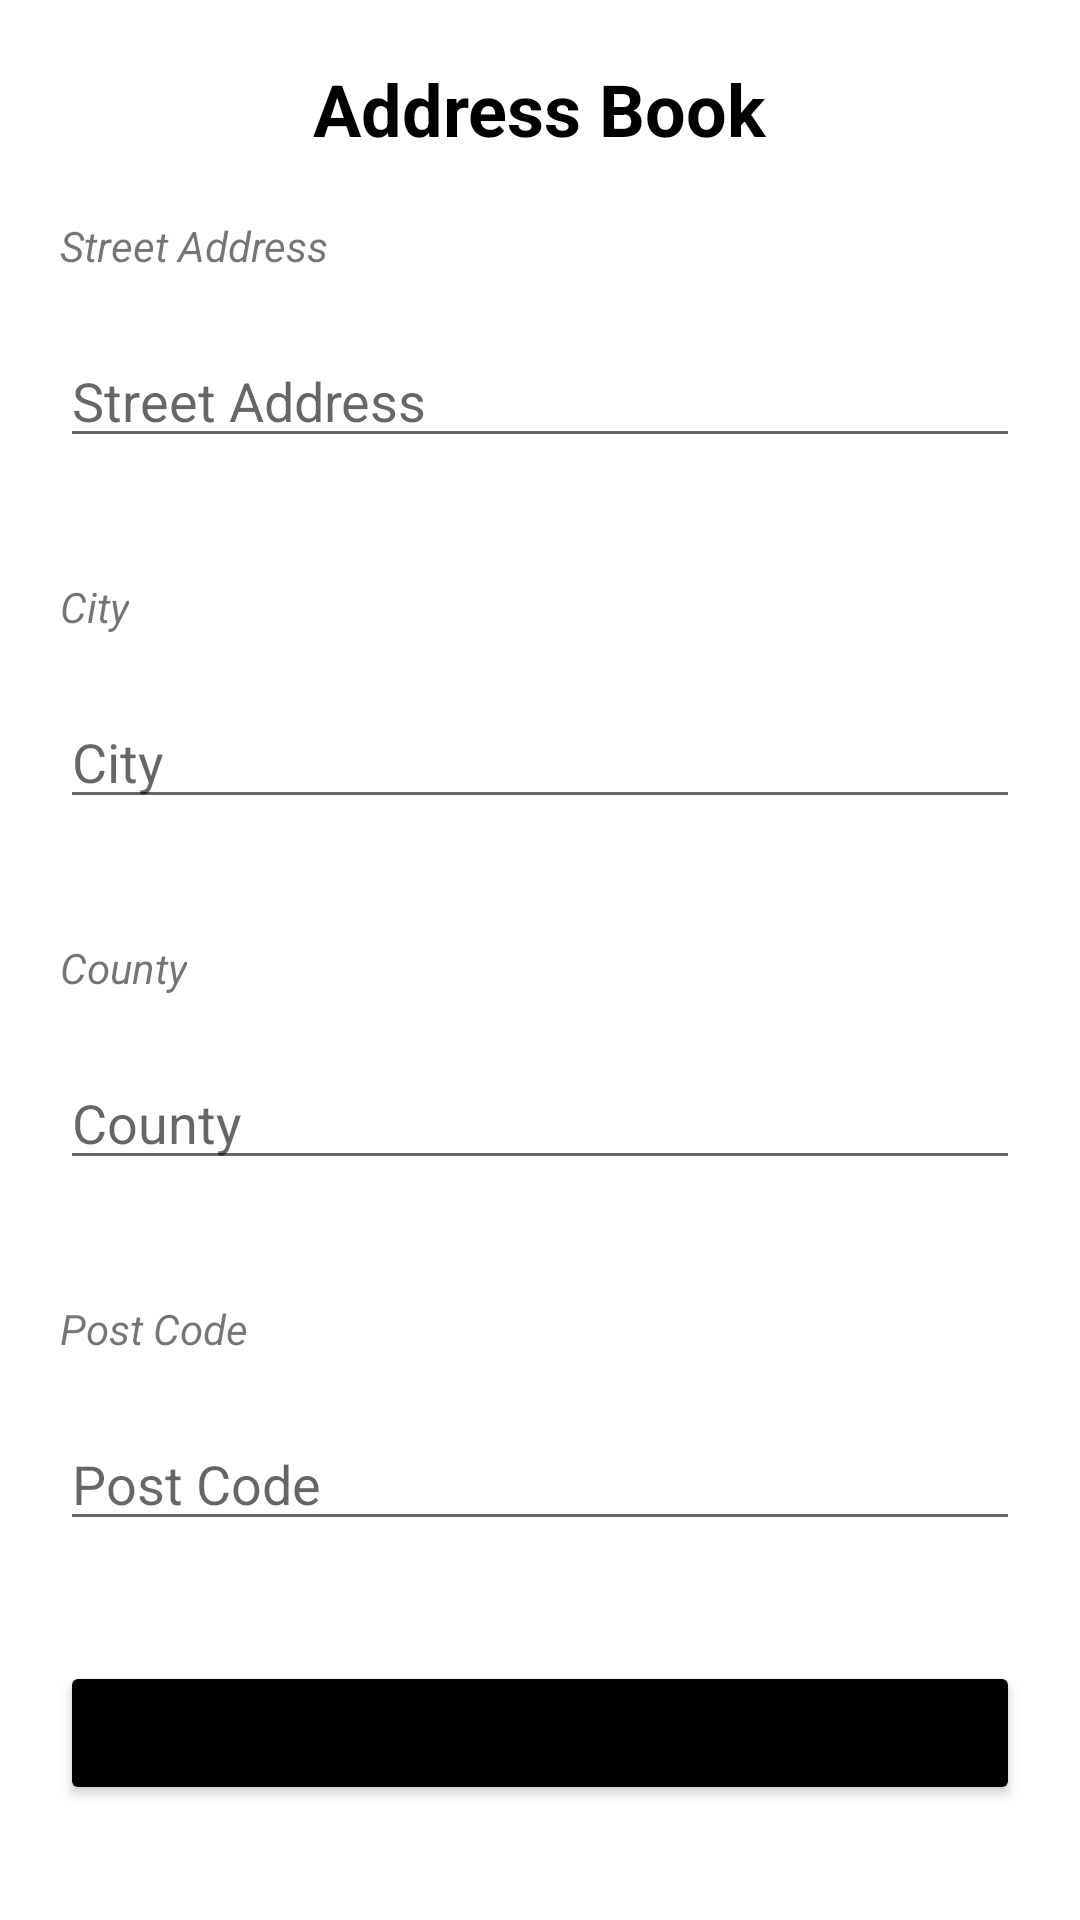

Produce the Android XML layout that renders to this screen, including the resource entries it uses.
<!-- AndroidManifest.xml: application theme Theme.MaterialComponents.Light.NoActionBar -->
<!-- res/layout/activity_update_address.xml -->
<?xml version="1.0" encoding="utf-8"?>
<ScrollView xmlns:android="http://schemas.android.com/apk/res/android"
    android:layout_width="match_parent"
    android:layout_height="match_parent">
    <RelativeLayout
        android:layout_width="match_parent"
        android:layout_height="wrap_content"
        android:gravity="center">

        <TextView
            android:id="@+id/txtAddressBook"
            android:layout_width="wrap_content"
            android:layout_height="wrap_content"
            android:layout_centerHorizontal="true"
            android:text="Address Book"
            android:textSize="24sp"
            android:textColor="@color/black"
            android:textStyle="bold"
            android:layout_marginTop="20dp" />

        <TextView
            android:id="@+id/txtStreet"
            android:layout_width="wrap_content"
            android:layout_height="wrap_content"
            android:layout_below="@id/txtAddressBook"
            android:text="Street Address"
            android:textStyle="italic"
            android:layout_marginStart="20dp"
            android:layout_marginTop="20dp" />

        <EditText
            android:id="@+id/edtAddressStreet"
            android:layout_width="match_parent"
            android:layout_height="wrap_content"
            android:layout_below="@id/txtStreet"
            android:layout_margin="20dp"
            android:hint="Street Address " />

        <TextView
            android:id="@+id/txtCity"
            android:layout_width="wrap_content"
            android:layout_height="wrap_content"
            android:layout_below="@id/edtAddressStreet"
            android:text="City"
            android:textStyle="italic"
            android:layout_marginStart="20dp"
            android:layout_marginTop="20dp" />

        <EditText
            android:id="@+id/edtAddressCity"
            android:layout_width="match_parent"
            android:layout_height="wrap_content"
            android:layout_below="@id/txtCity"
            android:layout_margin="20dp"
            android:hint="City " />

        <TextView
            android:id="@+id/txtCounty"
            android:layout_width="wrap_content"
            android:layout_height="wrap_content"
            android:layout_below="@id/edtAddressCity"
            android:text="County"
            android:textStyle="italic"
            android:layout_marginStart="20dp"
            android:layout_marginTop="20dp" />

        <EditText
            android:id="@+id/edtAddressCounty"
            android:layout_width="match_parent"
            android:layout_height="wrap_content"
            android:layout_below="@id/txtCounty"
            android:layout_margin="20dp"
            android:hint="County " />

        <TextView
            android:id="@+id/txtPostCode"
            android:layout_width="wrap_content"
            android:layout_height="wrap_content"
            android:layout_below="@id/edtAddressCounty"
            android:text="Post Code"
            android:textStyle="italic"
            android:layout_marginStart="20dp"
            android:layout_marginTop="20dp" />

        <EditText
            android:id="@+id/edtAddressPostCode"
            android:layout_width="match_parent"
            android:layout_height="wrap_content"
            android:layout_below="@id/txtPostCode"
            android:layout_margin="20dp"
            android:hint="Post Code " />

        <Button
            android:id="@+id/saveButton"
            android:layout_width="match_parent"
            android:layout_height="wrap_content"
            android:layout_below="@id/edtAddressPostCode"
            android:layout_margin="20dp"
            android:backgroundTint="@color/black"
            android:text="Save" />
    </RelativeLayout>
</ScrollView>
<!-- resources referenced by this layout -->
<resources>

  <!-- not gathered from this repository: default colours our renderer supplied (Android Studio template values) -->
  <color name="black">#FF000000</color>
</resources>
